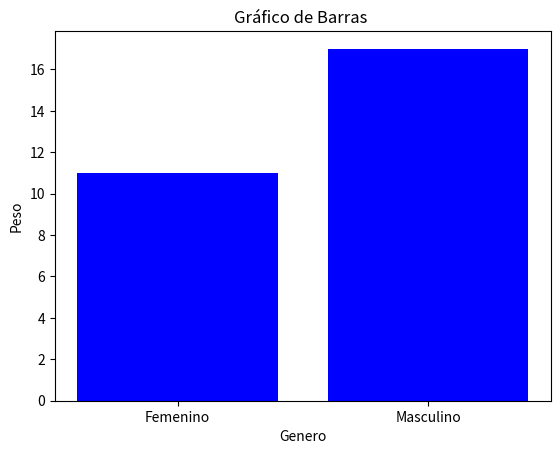

This chart was generated by the following Python code:
import matplotlib.pyplot as plt

# Datos para el gráfico
categorias = ['Femenino', 'Masculino',]
valores = [11, 17,]

# Crear el gráfico de barras
plt.bar(categorias, valores, color='blue')

# Agregar títulos y etiquetas
plt.title('Gráfico de Barras ')
plt.xlabel('Genero')
plt.ylabel('Peso')

# Mostrar el gráfico
plt.show()


#link dataset
#https://www.kaggle.com/datasets/valakhorasani/gym-members-exercise-dataset
